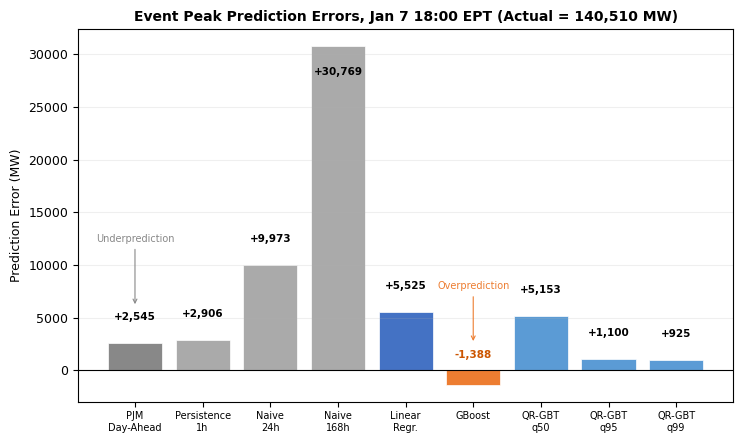

Here is the Python script that generated this plot: (Note: this script raises an exception after producing the figure.)
import matplotlib
matplotlib.use('Agg')
import matplotlib.pyplot as plt

plt.rcParams.update({
    'font.family': 'sans-serif',
    'font.sans-serif': ['Helvetica', 'Arial', 'DejaVu Sans'],
    'pdf.fonttype': 42, 'ps.fonttype': 42, 'font.size': 9,
})

models = ['PJM\nDay-Ahead', 'Persistence\n1h', 'Naive\n24h', 'Naive\n168h',
          'Linear\nRegr.', 'GBoost', 'QR-GBT\nq50', 'QR-GBT\nq95', 'QR-GBT\nq99']
errors = [2545, 2906, 9973, 30769, 5525, -1388, 5153, 1100, 925]

fig, ax = plt.subplots(figsize=(7.5, 4.5))
colors = ['#888888', '#aaaaaa', '#aaaaaa', '#aaaaaa', '#4472C4', '#ED7D31',
          '#5B9BD5', '#5B9BD5', '#5B9BD5']
bars = ax.bar(range(len(models)), errors, color=colors, edgecolor='white', linewidth=0.5)

for i, (bar, err) in enumerate(zip(bars, errors)):
    sign = '+' if err > 0 else ''
    label = f'{sign}{abs(err):,}'
    if err < 0:
        # GBoost: explicit minus sign
        ax.text(bar.get_x() + bar.get_width()/2, 1000, '-1,388',
                ha='center', va='bottom', fontsize=7.5, fontweight='bold', color='#CC5500')
    elif err > 25000:
        ax.text(bar.get_x() + bar.get_width()/2, err - 2000, label,
                ha='center', va='top', fontsize=7.5, fontweight='bold')
    else:
        ax.text(bar.get_x() + bar.get_width()/2, err + 2000, label,
                ha='center', va='bottom', fontsize=7.5, fontweight='bold')

ax.axhline(y=0, color='black', linewidth=0.8)
ax.set_xticks(range(len(models)))
ax.set_xticklabels(models, fontsize=7)
ax.set_ylabel('Prediction Error (MW)', fontsize=9)
ax.set_title('Event Peak Prediction Errors, Jan 7 18:00 EPT (Actual = 140,510 MW)', fontsize=10, fontweight='bold')
ax.grid(axis='y', alpha=0.2)

# Overprediction arrow: from above, pointing down toward GBoost
ax.annotate('Overprediction', xy=(5, 2500), fontsize=7, color='#ED7D31',
            ha='center', va='bottom',
            xytext=(5, 7500), textcoords='data',
            arrowprops=dict(arrowstyle='->', color='#ED7D31', lw=0.8))

# Underprediction: small note above positive bars
ax.annotate('Underprediction', xy=(0, 6000), fontsize=7, color='#888888',
            ha='center', va='bottom',
            xytext=(0, 12000), textcoords='data',
            arrowprops=dict(arrowstyle='->', color='#888888', lw=0.8))

plt.tight_layout()
plt.savefig('figures/figure6_tail_risk_event_peak.pdf', dpi=300, bbox_inches='tight')
plt.close()
print("Done: Figure 6 — GBoost label above bar, Overprediction arrow from above")
